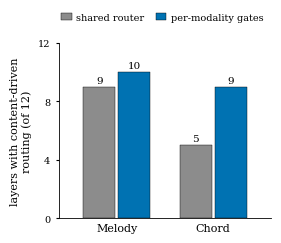

This chart was generated by the following Python code: (Note: this script raises an exception after producing the figure.)
"""Paper figure: within-stream content-responsiveness of routing --
where the per-modality gates' freed capacity went.

For each layer and stream, the probe splits frames into register
terciles and measures the mean pairwise L1 between the terciles' mean
routing distributions, against a 20-permutation shuffle null (95th
pct). The figure reports, per stream and router, the NUMBER of layers whose
effect exceeds the null -- content-driven-routing coverage out of 12. Melody panel: both routers near ceiling -- the
shared router's content channel already served melody. Chord panel:
the shared router clears the null in only 5/12 layers; per-modality
gates in 9/12 -- chord content no longer competes with the parity
signal and melody structure for one shared weight matrix.

Data: PROBE=within on the same seeded batch (SEED=0):
shared = job 182681, per-modality gates = job 182680.

Run: python figures/plot_content_probe.py  (matplotlib only)
Writes figures/content_probe.pdf / .png
"""

import os

import matplotlib
matplotlib.use('Agg')
import matplotlib.pyplot as plt
import numpy as np

# (real L1, null95) per layer, register feature.
BASE_MEL = [(.184, .164), (.076, .048), (.125, .054), (.101, .082),
            (.089, .052), (.098, .065), (.106, .067), (.067, .069),
            (.042, .055), (.134, .057), (.033, .053), (.076, .044)]
MG_MEL = [(.175, .117), (.102, .069), (.102, .060), (.059, .068),
          (.056, .055), (.073, .052), (.098, .052), (.070, .059),
          (.050, .052), (.069, .061), (.096, .052), (.110, .044)]
BASE_CHD = [(.071, .048), (.057, .073), (.075, .078), (.074, .104),
            (.076, .109), (.189, .110), (.070, .073), (.092, .092),
            (.132, .072), (.114, .075), (.078, .066), (.041, .067)]
MG_CHD = [(.078, .049), (.070, .039), (.104, .094), (.055, .088),
          (.107, .116), (.082, .100), (.148, .143), (.168, .134),
          (.245, .110), (.122, .102), (.084, .065), (.082, .081)]

C_SHARED = '0.55'
C_MG = '#0072B2'


def ratios(pairs):
    return np.array([r / n for r, n in pairs])


def main():
    plt.rcParams.update({
        'font.family': 'serif', 'font.size': 8, 'axes.labelsize': 8,
        'xtick.labelsize': 8, 'ytick.labelsize': 7, 'legend.fontsize': 7,
        'mathtext.fontset': 'stix', 'axes.linewidth': 0.6,
    })
    fig, ax = plt.subplots(figsize=(2.7, 2.2))
    counts = [int((ratios(d) > 1).sum())
              for d in (BASE_MEL, MG_MEL, BASE_CHD, MG_CHD)]
    x = np.array([0, 1])
    w = 0.36
    b1 = ax.bar(x - w/2, [counts[0], counts[2]], width=w*0.92,
                color=C_SHARED, edgecolor='black', linewidth=0.3,
                label='shared router')
    b2 = ax.bar(x + w/2, [counts[1], counts[3]], width=w*0.92,
                color=C_MG, edgecolor='black', linewidth=0.3,
                label='per-modality gates')
    for xi, c in zip([x[0]-w/2, x[0]+w/2, x[1]-w/2, x[1]+w/2],
                     [counts[0], counts[1], counts[2], counts[3]]):
        ax.text(xi, c + 0.25, str(c), ha='center', fontsize=7.5)
    ax.set_xticks(x)
    ax.set_xticklabels(['Melody', 'Chord'])
    ax.set_xlim(-0.6, 1.6)
    ax.set_ylim(0, 12)
    ax.set_yticks([0, 4, 8, 12])
    ax.set_ylabel('layers with content-driven\nrouting (of 12)')
    ax.spines[['top', 'right']].set_visible(False)
    ax.tick_params(length=2.5)
    ax.tick_params(axis='x', length=0)
    fig.legend(frameon=False, ncol=2, loc='upper center',
               bbox_to_anchor=(0.58, 1.06), handlelength=1.1,
               handletextpad=0.45, columnspacing=1.2)
    fig.tight_layout(pad=0.4, rect=(0, 0, 1, 0.92))
    out = os.path.dirname(os.path.abspath(__file__))
    for ext in ('pdf', 'png'):
        fig.savefig(os.path.join(out, f'content_probe.{ext}'), dpi=300,
                    bbox_inches='tight')
    print('wrote figures/content_probe.{pdf,png}')


if __name__ == '__main__':
    main()
